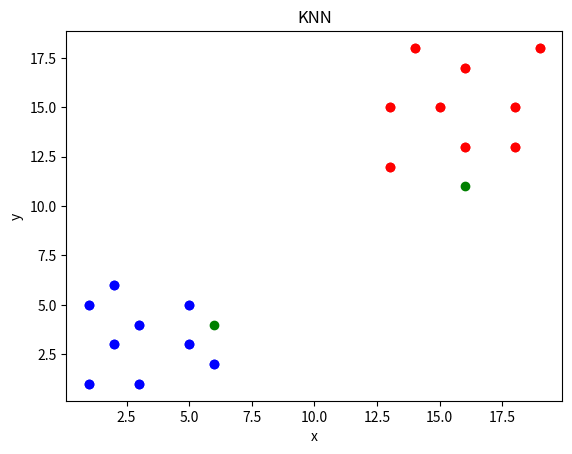

Reproduce this figure in Python.
import numpy as np
import matplotlib.pyplot as plt


datas = [[1, 1], [19, 18], [6, 2], [3, 4], [13, 12], [15, 15], [5, 5], [18, 13], [1, 5], [13, 15], [16, 17], [5, 3], [3, 1], [16, 13], [2, 6], [18, 15], [14, 18], [2, 3]] # height, weight
classifications = [0, 1, 0, 0, 1, 1, 0, 1, 0, 1, 1, 0, 0, 1, 0, 1, 1, 0 ]

[plt.scatter(datas[i][0], datas[i][1], color='b' if classifications[i] == 0 else 'r') for i in range(len(classifications))]
plt.title('KNN')
plt.xlabel('x')
plt.ylabel('y')
plt.show()

def most_label(lst):
  return max(set(lst), key=lst.count)


def eucDistance(x_test_data, x_train_data):
  distance = 0
  for p0, p1 in zip(x_test_data, x_train_data):
    distance += (p0 - p1) ** 2
  return np.sqrt(distance)

def k_closest(row, x_train_data, y_train_data, k):
  knn_labels = []
  neighbors_distance = []
  
  for i in range(0, len(x_train_data)):
    distance = eucDistance(row, x_train_data[i])
    neighbors_distance.append(distance)
  
  sorted_distances = np.array(neighbors_distance)
  knn = sorted_distances.argsort()[:k]

  for i in knn:
    knn_labels.append(y_train_data[i])

  return most_label(knn_labels)

def predict(input_data, x_train_data, y_train_data, k):
  predictions = []
  for row in input_data:
    label = k_closest(row, x_train_data, y_train_data, k)
    predictions.append(label)
  return predictions


input_features = [[6, 4], [16, 11]]

predictions = predict(input_features, datas, classifications, 5)

[plt.scatter(input_features[i][0], input_features[i][1], color='g') for i in range(len(input_features))]
[plt.scatter(datas[i][0], datas[i][1], color='b' if classifications[i] == 0 else 'r') for i in range(len(classifications))]
plt.show()

for i in range(len(input_features)):
    datas.append(input_features[i])
    classifications.append(predictions[i])

print(f'Prediction={predictions}')